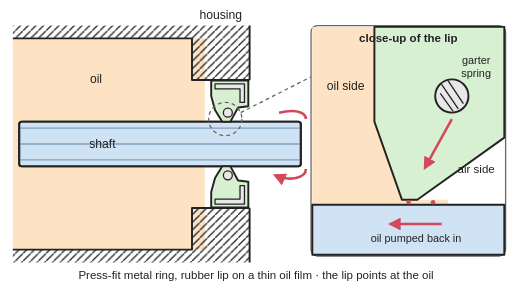
t = 0.00 s
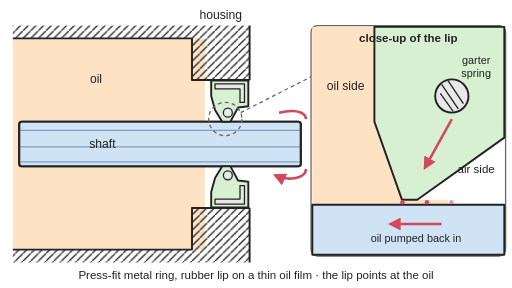
t = 0.20 s
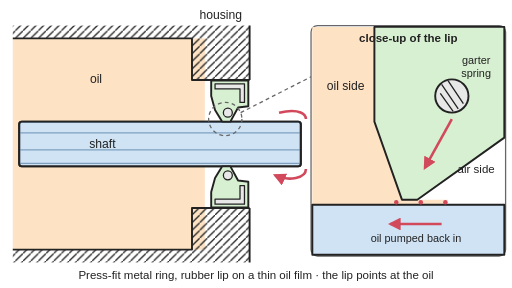
t = 0.40 s
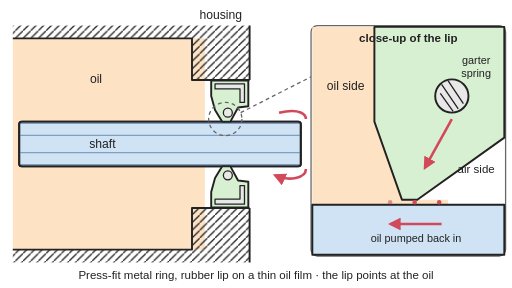
t = 0.60 s
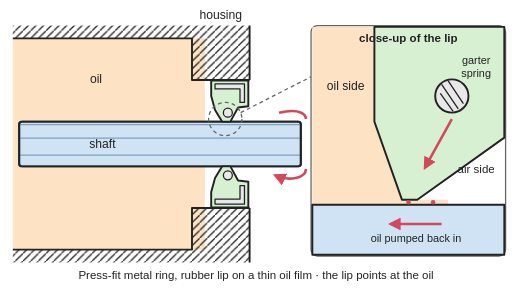
t = 0.80 s
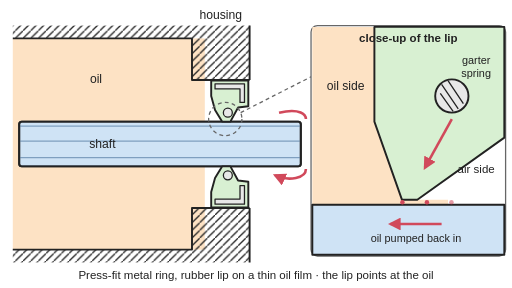
t = 1.00 s

The animated SVG that drew these frames (rendered in a browser with its animation timeline set to each time). Animation: 14 SMIL elements (animate=14); one cycle of 1.20 s, repeats indefinitely.

<svg xmlns="http://www.w3.org/2000/svg" viewBox="0 0 800 450" width="800" height="450" role="img">
<title>Cross-section of a radial lip seal: a metal ring pressed into the housing hole carries a rubber lip, squeezed onto the shaft by a garter spring and pointing at the oil; in the animation the shaft spins and, in the close-up, drops of oil in the thin film under the lip are pumped back towards the oil side.</title>
<rect width="800" height="450" fill="#ffffff"/>
<defs><marker id="ah" viewBox="0 0 10 10" refX="8" refY="5" markerWidth="5" markerHeight="5" orient="auto-start-reverse"><path d="M0,0 L10,5 L0,10 z" fill="#d1495b"/></marker><pattern id="hatch" width="12" height="12" patternUnits="userSpaceOnUse"><path d="M0,12 L12,0" stroke="#222" stroke-width="2"/></pattern><clipPath id="sh"><rect x="30" y="190" width="440" height="70"/></clipPath></defs>
<g stroke="#222" stroke-width="3" stroke-linejoin="round">
<rect x="20" y="60" width="300" height="330" fill="#fde2c4" stroke="none"/><rect x="20" y="40" width="370" height="20" fill="url(#hatch)" stroke="none"/><rect x="20" y="390" width="370" height="20" fill="url(#hatch)" stroke="none"/><rect x="300" y="60" width="90" height="65" fill="url(#hatch)" stroke="none"/><rect x="300" y="325" width="90" height="65" fill="url(#hatch)" stroke="none"/><path d="M20,60 L300,60 L300,125 L390,125 M20,390 L300,390 L300,325 L390,325 M390,40 L390,125 M390,325 L390,410" fill="none"/>
<rect x="30" y="190" width="440" height="70" rx="4" fill="#cfe3f5"/>
<g clip-path="url(#sh)" stroke="#7f9fbf" stroke-width="2"><line x1="30" y1="190" x2="470" y2="190"><animate attributeName="y1" dur="1.2s" repeatCount="indefinite" values="190;190.3;191.2;192.7;194.7;197.2;200.3"/><animate attributeName="y2" dur="1.2s" repeatCount="indefinite" values="190;190.3;191.2;192.7;194.7;197.2;200.3"/></line><line x1="30" y1="200.3" x2="470" y2="200.3"><animate attributeName="y1" dur="1.2s" repeatCount="indefinite" values="200.3;203.7;207.5;211.6;215.9;220.4;225"/><animate attributeName="y2" dur="1.2s" repeatCount="indefinite" values="200.3;203.7;207.5;211.6;215.9;220.4;225"/></line><line x1="30" y1="225" x2="470" y2="225"><animate attributeName="y1" dur="1.2s" repeatCount="indefinite" values="225;229.6;234.1;238.4;242.5;246.3;249.7"/><animate attributeName="y2" dur="1.2s" repeatCount="indefinite" values="225;229.6;234.1;238.4;242.5;246.3;249.7"/></line><line x1="30" y1="249.7" x2="470" y2="249.7"><animate attributeName="y1" dur="1.2s" repeatCount="indefinite" values="249.7;252.8;255.3;257.3;258.8;259.7;260"/><animate attributeName="y2" dur="1.2s" repeatCount="indefinite" values="249.7;252.8;255.3;257.3;258.8;259.7;260"/></line></g>
<rect x="30" y="190" width="440" height="70" rx="4" fill="none"/>
<path d="M330,126 L388,126 L388,166 L372,168 L360,190 L347,190 L336,172 L330,150 Z" fill="#d8f0d2"/><path d="M336,131 L382,131 L382,160 L375,160 L375,139 L336,139 Z" fill="#e8e8e8" stroke-width="2"/><circle cx="356" cy="176" r="7" fill="#e8e8e8" stroke-width="2"/><g transform="matrix(1 0 0 -1 0 450)"><path d="M330,126 L388,126 L388,166 L372,168 L360,190 L347,190 L336,172 L330,150 Z" fill="#d8f0d2"/><path d="M336,131 L382,131 L382,160 L375,160 L375,139 L336,139 Z" fill="#e8e8e8" stroke-width="2"/><circle cx="356" cy="176" r="7" fill="#e8e8e8" stroke-width="2"/></g>
<circle cx="352" cy="186" r="26" fill="none" stroke="#666" stroke-width="2" stroke-dasharray="6 5"/><line x1="376" y1="176" x2="486" y2="120" stroke="#666" stroke-width="2" stroke-dasharray="6 5"/>
</g>
<path d="M436,176 C470,168 478,180 478,186" stroke="#d1495b" stroke-width="4" fill="none"/><path d="M478,264 C478,278 452,284 430,274" stroke="#d1495b" stroke-width="4" fill="none" marker-end="url(#ah)"/>
<rect x="486" y="40" width="304" height="360" rx="10" fill="#ffffff" stroke="#666" stroke-width="2"/>
<g stroke="#222" stroke-width="3" stroke-linejoin="round"><path d="M488,42 L585,42 L585,190 L628,312 L700,312 L700,320 L488,320 Z" fill="#fde2c4" stroke="none"/><path d="M585,42 L788,42 L788,215 L652,312 L628,312 L585,190 Z" fill="#d8f0d2"/><circle cx="706" cy="150" r="26" fill="#e8e8e8"/><path d="M690,132 L716,170 M700,126 L724,162 M688,146 L708,174" stroke-width="2"/><rect x="488" y="320" width="300" height="78" fill="#cfe3f5"/></g>
<circle cx="715" cy="316" r="3.5" fill="#d1495b" opacity="0"><animate attributeName="cx" dur="2.4s" begin="-0s" repeatCount="indefinite" values="715;600"/><animate attributeName="opacity" dur="2.4s" begin="-0s" repeatCount="indefinite" keyTimes="0;0.15;0.85;1" values="0;1;1;0"/></circle><circle cx="715" cy="316" r="3.5" fill="#d1495b" opacity="0"><animate attributeName="cx" dur="2.4s" begin="-0.8s" repeatCount="indefinite" values="715;600"/><animate attributeName="opacity" dur="2.4s" begin="-0.8s" repeatCount="indefinite" keyTimes="0;0.15;0.85;1" values="0;1;1;0"/></circle><circle cx="715" cy="316" r="3.5" fill="#d1495b" opacity="0"><animate attributeName="cx" dur="2.4s" begin="-1.6s" repeatCount="indefinite" values="715;600"/><animate attributeName="opacity" dur="2.4s" begin="-1.6s" repeatCount="indefinite" keyTimes="0;0.15;0.85;1" values="0;1;1;0"/></circle>
<g stroke="#d1495b" stroke-width="4" fill="none" marker-end="url(#ah)"><line x1="690" y1="350" x2="610" y2="350"/><line x1="706" y1="186" x2="664" y2="262"/></g>
<g font-family="Arial, Helvetica, sans-serif" font-size="19" fill="#222" text-anchor="middle">
<text x="150" y="130">oil</text>
<text x="345" y="30">housing</text>
<text x="160" y="232">shaft</text>
<text x="638" y="66" font-weight="bold" font-size="18">close-up of the lip</text>
<text x="540" y="140">oil side</text><text x="744" y="270" font-size="18">air side</text>
<text x="744" y="100" font-size="17">garter</text><text x="744" y="120" font-size="17">spring</text>
<text x="650" y="378" font-size="17">oil pumped back in</text>
<text x="400" y="436" font-size="18">Press-fit metal ring, rubber lip on a thin oil film · the lip points at the oil</text>
</g>
</svg>
